Photos from the image-classification dataset "ParallelComputing" in the GitHub repository jumanah18/ParallelComputing. Its 27 classes are: Aeslea date, Ajwa date, Anbarah date, Asaliah date, Balah Halwah date, Barhi date, Barni Alais date, Date Halwah, East Rothana date, Galaxy Sukkari date, Khalas date, Labanh date, Mabroom date, Maktoomi date, Medjool date, Meftal Sukkari date, Nabt Ali date, Rabheah date, Reshedeh date, Sabbkah date, Safawi date, Saggae date, Sakhal date, Shalaby date, Sheshee date, Sukkary Ruttab date, Sullaj date.

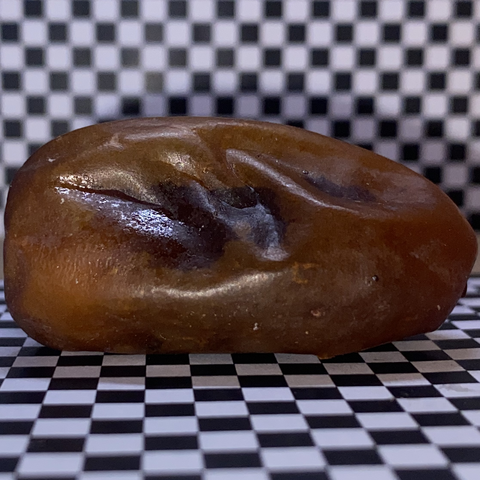
Label: Aeslea date

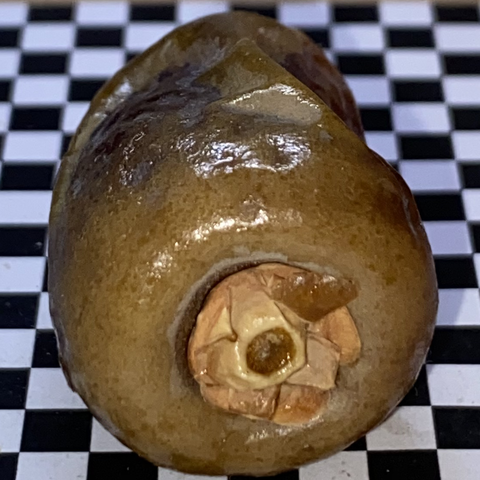
Label: Barni Alais date

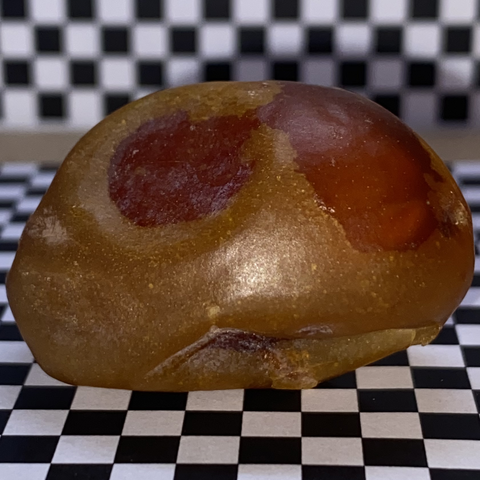
Label: Rabheah date

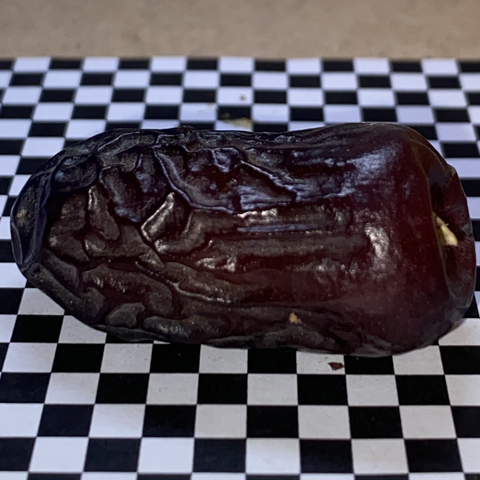
Label: Safawi date

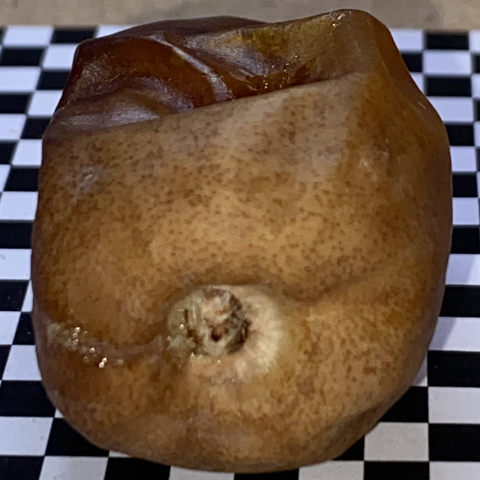
Label: Nabt Ali date

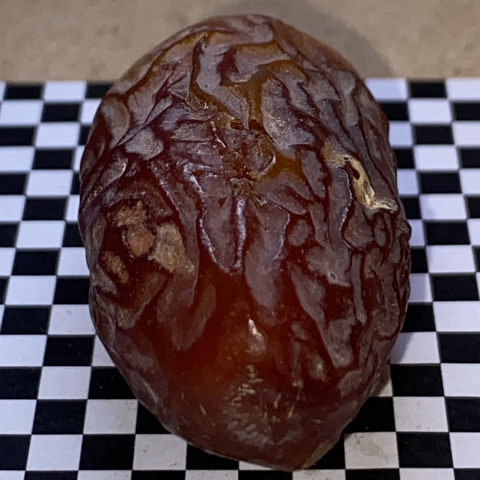
Label: Medjool date
